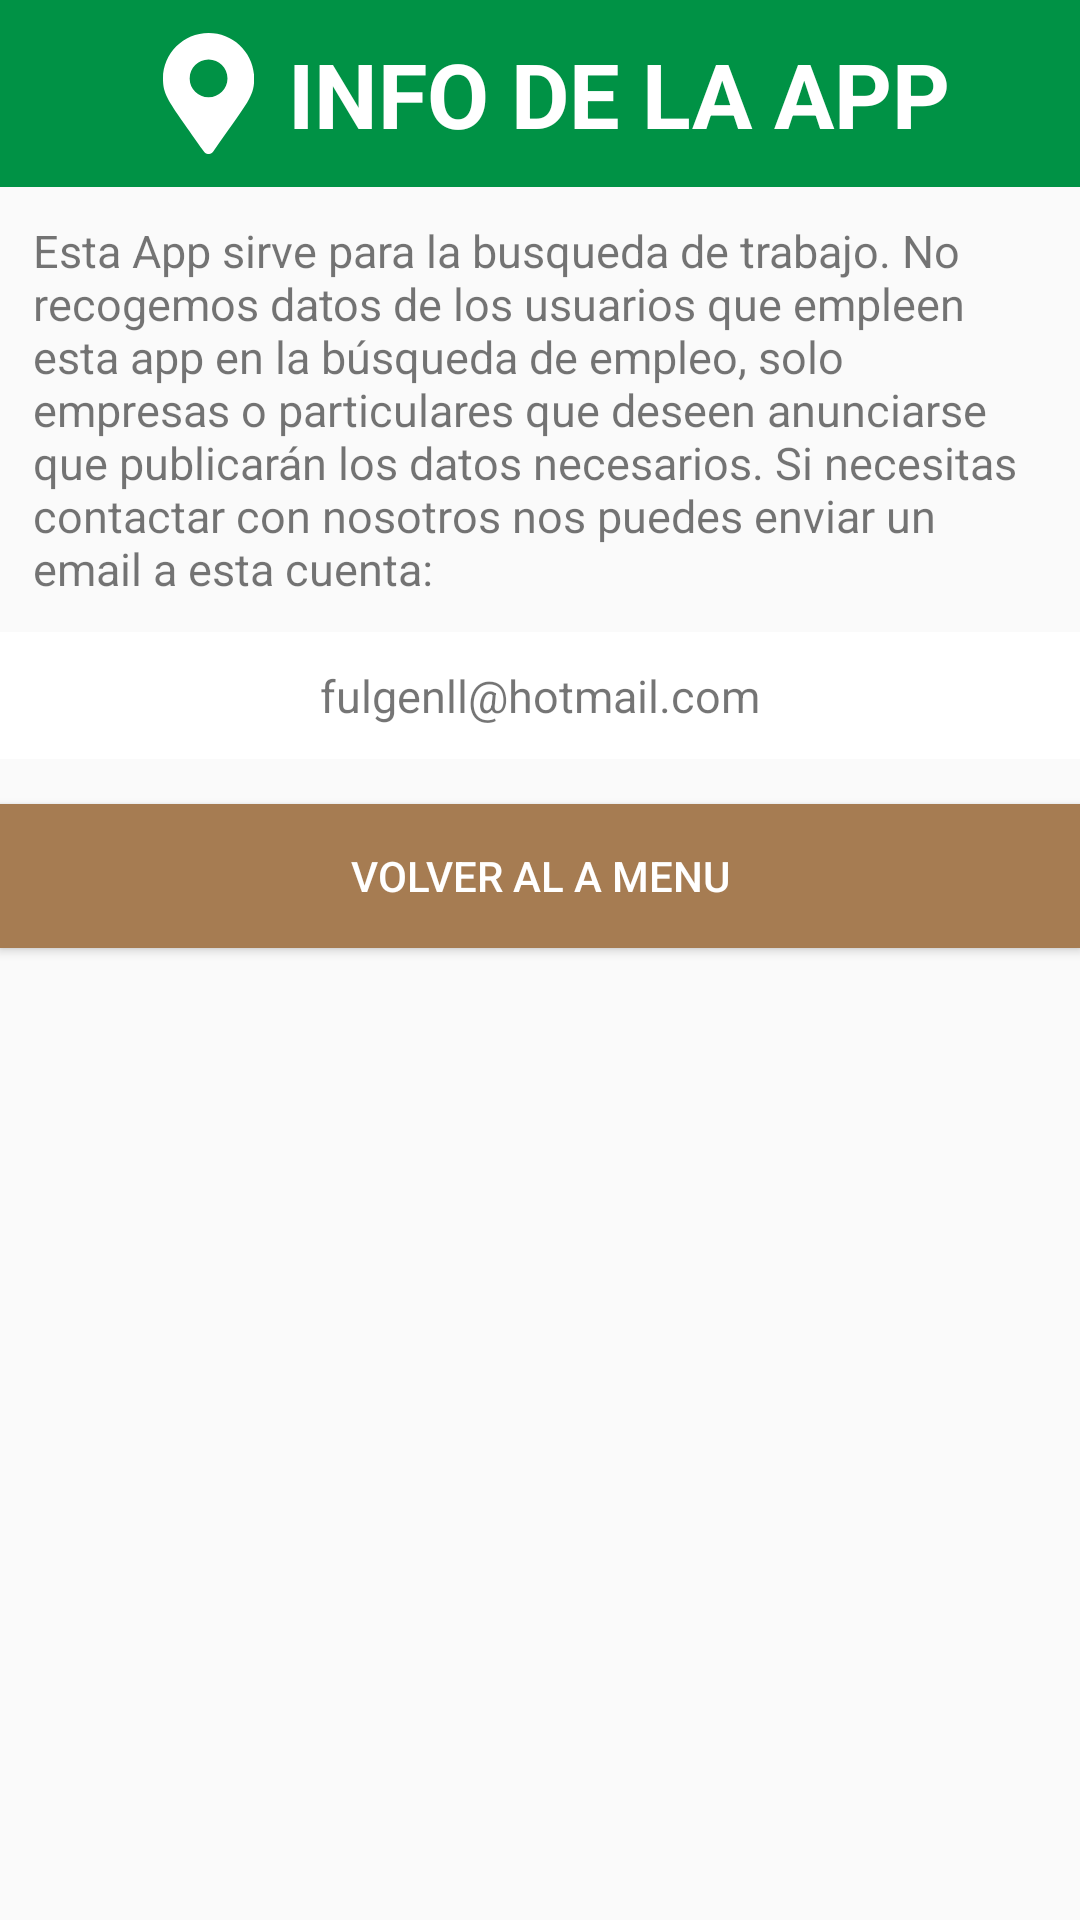

The Android layout XML behind this screen, and the referenced resources:
<!-- AndroidManifest.xml: application theme AppTheme -->
<!-- res/layout/dialog_bamapa_info.xml -->
<?xml version="1.0" encoding="utf-8"?>
<LinearLayout xmlns:android="http://schemas.android.com/apk/res/android"
    android:layout_width="match_parent"
    android:layout_height="wrap_content"
    android:orientation="vertical"
    xmlns:app="http://schemas.android.com/apk/res-auto">

    <LinearLayout
        style="@style/cabecera"
        android:layout_width="match_parent"
        android:layout_height="wrap_content"
        android:layout_gravity="center"
        android:gravity="center"
        android:orientation="horizontal"
        android:paddingVertical="@dimen/paddingcabeceradialog">

        <ImageView
            android:id="@+id/imgcabeceraDialogBA"
            android:layout_width="wrap_content"
            android:layout_height="match_parent"
            app:srcCompat="@drawable/icono_superior_mapa" />

        <TextView
            android:id="@+id/tvcabeceraDialogBA"
            style="@style/txtcabecera"
            android:layout_width="wrap_content"
            android:layout_height="wrap_content"
            android:text="INFO DE LA APP"
            android:textSize="@dimen/txtcabecera" />

    </LinearLayout>

    <LinearLayout
        android:layout_width="match_parent"
        android:layout_height="wrap_content"
        android:orientation="vertical">

            <TextView
                android:id="@+id/tvDialog"
                android:paddingHorizontal="@dimen/paddingcabeceradialog"
                android:paddingVertical="@dimen/paddingcabeceradialog"
                android:layout_width="wrap_content"
                android:layout_height="wrap_content"
                android:layout_weight="1"
                android:layout_gravity="center"
                android:textSize="@dimen/txtfooter"
                android:text="Esta App sirve para la busqueda de trabajo.
No recogemos datos de los usuarios que empleen esta app en la búsqueda de empleo, solo empresas o particulares que deseen anunciarse que publicarán los datos necesarios.
Si necesitas contactar con nosotros nos puedes enviar un email a esta cuenta:"/>

        <TextView
            android:id="@+id/tvDialogCorreo"
            android:paddingHorizontal="@dimen/paddingcabeceradialog"
            android:paddingVertical="@dimen/paddingcabeceradialog"
            android:background="@drawable/selector_background_layout"
            android:layout_width="match_parent"
            android:layout_height="wrap_content"
            android:layout_weight="1"
            android:layout_gravity="center"
            android:textAlignment="center"
            android:textSize="@dimen/txtfooter"
            android:text="fulgenll@hotmail.com"/>

        <Space
            android:layout_width="match_parent"
            android:layout_height="@dimen/paddinginterior" />



    </LinearLayout>

        <Button
            style="@style/cabecera"
            android:id="@+id/volverBotonDialog"
            android:background="@drawable/selector_btn_marron"
            android:layout_width="match_parent"
            android:layout_height="wrap_content"
            android:layout_gravity="center"
            android:gravity="center"
            android:orientation="horizontal"
            android:paddingVertical="@dimen/paddingcabecera"
            android:text="VOLVER AL A MENU"
            android:textColor="@color/blanco"
            android:onClick="clickAtrasDialog">

    </Button>

    </LinearLayout>
<!-- resources referenced by this layout -->
<resources>
  <color name="blanco">#ffffff</color>
  <dimen name="paddingcabecera">7dp</dimen>
  <dimen name="paddingcabeceradialog">11dp</dimen>
  <dimen name="paddinginterior">15dp</dimen>
  <dimen name="txtcabecera">30dp</dimen>
  <dimen name="txtfooter">15dp</dimen>
  <!-- drawable icono_superior_mapa (drawable) -->
  <vector android:height="70dp" android:viewportHeight="70"
      android:viewportWidth="52.5" android:width="53dp" xmlns:android="http://schemas.android.com/apk/res/android">
      <path android:fillColor="#FFFFFF" android:pathData="M23.6,68.6C3.7,39.8 0,36.8 0,26.3C0,11.8 11.8,0 26.3,0s26.3,11.8 26.3,26.3c0,10.6 -3.7,13.5 -23.6,42.3C27.6,70.5 24.9,70.5 23.6,68.6L23.6,68.6zM26.3,37.2c6,0 10.9,-4.9 10.9,-10.9s-4.9,-10.9 -10.9,-10.9s-10.9,4.9 -10.9,10.9C15.3,32.3 20.2,37.2 26.3,37.2z"/>
  </vector>
  <!-- drawable selector_background_layout (drawable) -->
  <?xml version="1.0" encoding="utf-8"?>
  <selector xmlns:android="http://schemas.android.com/apk/res/android">
      <item android:drawable="@color/azultransparente"    android:state_pressed="true" />
      <item android:drawable="@color/blanco" />
  </selector>
  <!-- drawable selector_btn_marron (drawable) -->
  <?xml version="1.0" encoding="utf-8"?>
  <selector xmlns:android="http://schemas.android.com/apk/res/android">
      <item android:drawable="@color/marronoscuro"    android:state_pressed="true" />
      <item android:drawable="@color/marron" />
  </selector>
  <style name="cabecera">
          <item name="android:background">@color/verde</item>
      </style>
  <style name="txtcabecera">
          <item name="android:textColor">@color/blanco</item>
          <item name="android:gravity">left</item>
          <item name="android:textStyle">bold</item>
      </style>
  <style name="AppTheme" parent="Theme.AppCompat.Light.NoActionBar">
          
          <item name="colorPrimary">@color/colorPrimary</item>
          <item name="colorPrimaryDark">@color/colorPrimaryDark</item>
          <item name="colorAccent">@color/verde</item>
      </style>
  <color name="azultransparente">#9A0071BC</color>
  <color name="marronoscuro">#8c5a2d</color>
  <color name="marron">#a67c52</color>
  <color name="verde">#009245</color>
  <color name="colorPrimary">#009245</color>
  <color name="colorPrimaryDark">#009245</color>
</resources>
